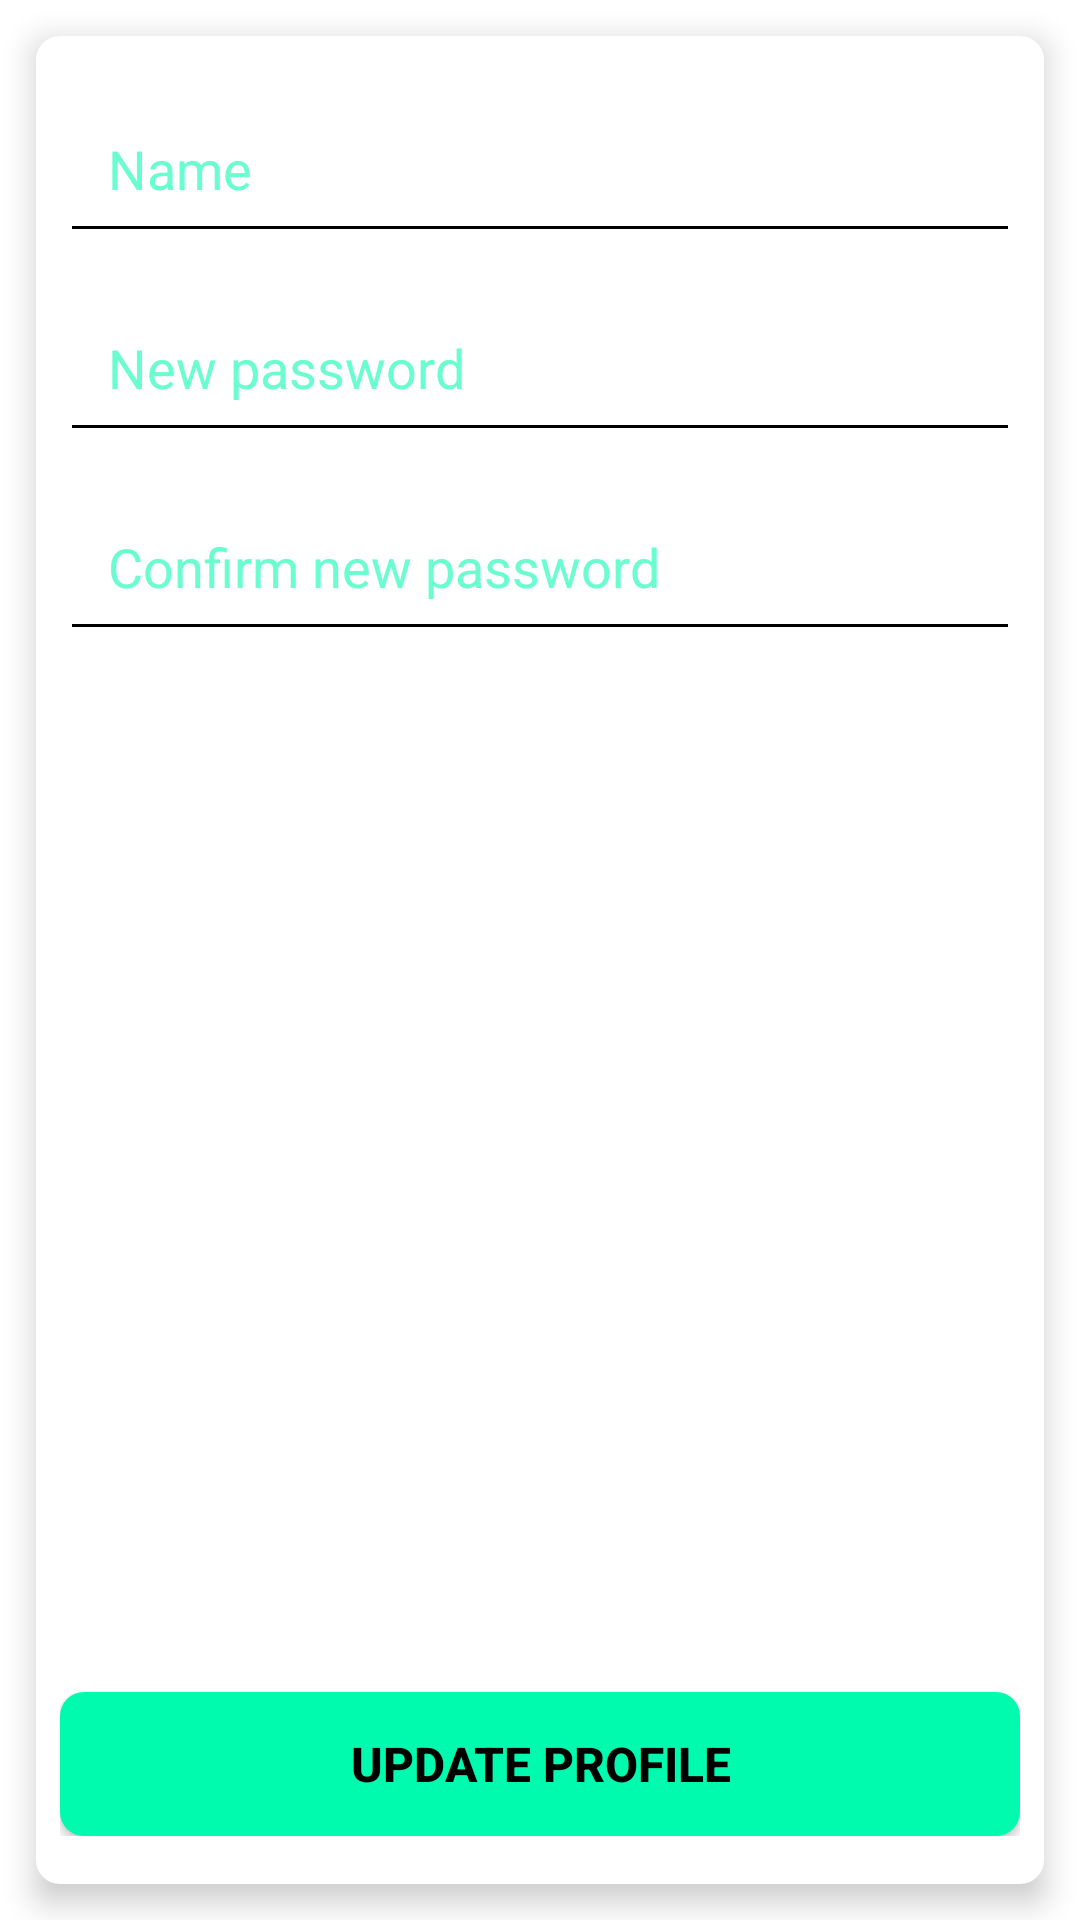

The Android layout XML behind this screen, and the referenced resources:
<!-- AndroidManifest.xml: application theme Base.Theme.Techie_talks -->
<!-- res/layout/fragment_form_update_user.xml -->
<?xml version="1.0" encoding="utf-8"?>
<LinearLayout xmlns:android="http://schemas.android.com/apk/res/android"
    android:layout_width="match_parent"
    android:layout_height="match_parent"
    android:layout_marginTop="20dp"
    android:orientation="vertical">

    <LinearLayout
        android:id="@+id/updateUserForm"
        android:layout_width="match_parent"
        android:layout_height="match_parent"
        android:layout_gravity="center"
        android:background="@drawable/form_background"
        android:elevation="6dp"
        android:layout_margin="12dp"
        android:orientation="vertical">


        <EditText
            android:id="@+id/nameEditText"
            android:layout_width="match_parent"
            android:layout_height="wrap_content"
            android:layout_marginBottom="10dp"
            android:backgroundTint="@color/black"
            android:hint="@string/name"
            android:textColor="@color/dark_blue"
            android:inputType="textPersonName"
            android:textColorHint="@color/light_green"
            android:padding="16dp"
            android:textSize="18sp" />

        <EditText
            android:id="@+id/passwordEditText"
            android:layout_width="match_parent"
            android:layout_height="wrap_content"
            android:layout_marginBottom="10dp"
            android:backgroundTint="@color/black"
            android:textColor="@color/dark_blue"
            android:hint="@string/new_password"
            android:textColorHint="@color/light_green"
            android:inputType="textPassword"
            android:padding="16dp"
            android:textSize="18sp" />

        <EditText
            android:id="@+id/passwordConfirmEditText"
            android:layout_width="match_parent"
            android:layout_height="wrap_content"
            android:layout_marginBottom="10dp"
            android:backgroundTint="@color/black"
            android:textColor="@color/dark_blue"
            android:hint="@string/confirm_new_password"
            android:textColorHint="@color/light_green"
            android:inputType="textPassword"
            android:padding="16dp"
            android:textSize="18sp" />


        <LinearLayout
            android:layout_width="wrap_content"
            android:layout_height="24dp"
            android:layout_gravity="center"
            android:layout_marginTop="24dp">

            <TextView
                android:id="@+id/updateErrorMessage"
                android:layout_width="match_parent"
                android:layout_height="match_parent"
                android:gravity="center"
                android:text="@string/error_login_credentials"
                android:textColor="@color/red_error"
                android:textSize="15sp"
                android:visibility="gone" />
        </LinearLayout>

        <View
            android:layout_width="match_parent"
            android:layout_height="0dp"
            android:layout_weight="1" />

        <Button
            android:id="@+id/updateUserButton"
            android:layout_width="match_parent"
            android:layout_height="wrap_content"
            android:layout_marginTop="12dp"
            android:text="@string/btn_update_user"
            android:background="@drawable/main_button"
            android:textAlignment="center"
            android:textColor="@color/black"
            android:textSize="16sp"
            android:textStyle="bold" />
    </LinearLayout>

    
    <LinearLayout
        android:id="@+id/registerLoader"
        android:layout_width="match_parent"
        android:layout_height="wrap_content"
        android:gravity="center"
        android:orientation="vertical"
        android:paddingTop="20dp"
        android:visibility="gone">

        <ProgressBar
            android:indeterminateTint="@color/title_text"
            android:layout_width="60dp"
            android:layout_height="60dp" />

        <TextView
            android:layout_width="wrap_content"
            android:layout_height="wrap_content"
            android:layout_marginTop="10dp"
            android:text="@string/updating_user_loading_msg"
            android:textColor="@color/title_text"
            android:textSize="18sp" />
    </LinearLayout>

</LinearLayout>
<!-- resources referenced by this layout -->
<resources>
  <color name="black">#FF000000</color>
  <color name="dark_blue">#20233A</color>
  <color name="light_green">#69FDD0</color>
  <color name="red_error">#F83737</color>
  <color name="title_text">#20233A</color>
  <!-- drawable form_background (drawable) -->
  <?xml version="1.0" encoding="utf-8"?>
  <shape xmlns:android="http://schemas.android.com/apk/res/android">
      <solid android:color="@color/white" />
      <corners android:radius="8dp" />
      <padding android:left="8dp" android:top="16dp" android:right="8dp" android:bottom="16dp" />
  </shape>
  <!-- drawable main_button (drawable) -->
  <?xml version="1.0" encoding="utf-8"?>
  <shape xmlns:android="http://schemas.android.com/apk/res/android">
      <solid android:color="@color/green"/>
      <corners android:radius="8dp" />
      <padding
          android:left="16dp"
          android:top="10dp"
          android:right="16dp"
          android:bottom="10dp"/>
  </shape>
  <string name="btn_update_user">Update profile</string>
  <string name="confirm_new_password">Confirm new password</string>
  <string name="error_login_credentials">Error, login credentials are invalid</string>
  <string name="name">Name</string>
  <string name="new_password">New password</string>
  <string name="updating_user_loading_msg">Updating user data...</string>
  <style name="Base.Theme.Techie_talks" parent="Theme.Material3.Light.NoActionBar">
          
           <item name="colorPrimary">@color/green</item>
          <item name="colorSecondary">@color/dark_blue</item>
  
          <item name="android:windowBackground">@color/white</item>
          <item name="colorOnBackground">@color/dark_blue</item>
  
          <item name="colorOnSecondary">@color/white</item>
          <item name="colorSurface">@color/white</item>
          <item name="colorOnSurface">@color/dark_blue</item>
          <item name="colorError">@color/red_error</item>
          <item name="colorOnError">@color/white</item>
      </style>
  <color name="white">#FFFFFFFF</color>
  <color name="green">#00FAAE</color>
</resources>
